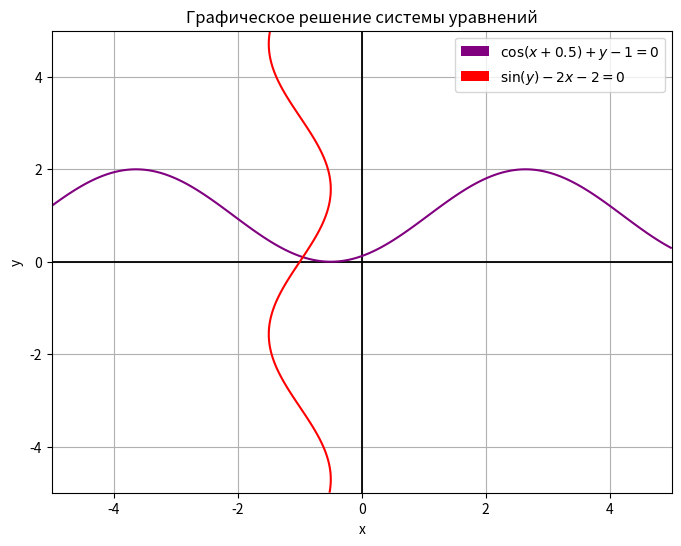

Source code (Python): (Note: this script raises an exception after producing the figure.)
import numpy as np
import matplotlib.pyplot as plt
import sympy as sp
import math

x_sym = sp.Symbol('x')
y_sym = sp.Symbol('y')

# Заданные функции
f1 = sp.cos(x_sym + 0.5) + y_sym - 1
f2 = sp.sin(y_sym) - 2*x_sym - 2

# Функции для метода простых итераций
func = sp.sin(y_sym)/2 - 1  # x = φ1(y)
phi = 1 - sp.cos(x_sym + 0.5)  # y = φ2(x)

# Производные для проверки условий сходимости
func_diff_x = sp.diff(func, x_sym)
func_diff_y = sp.diff(func, y_sym)
phi_diff_x = sp.diff(phi, x_sym)
phi_diff_y = sp.diff(phi, y_sym)

def initial_system_graph(a=-5, b=5):
    """График начальной системы уравнений"""
    x_vals = np.linspace(a, b, 400)
    y_vals = np.linspace(a, b, 400)

    f1_np = sp.lambdify((x_sym, y_sym), f1, 'numpy')
    f2_np = sp.lambdify((x_sym, y_sym), f2, 'numpy')

    x_grid, y_grid = np.meshgrid(x_vals, y_vals)
    res1 = f1_np(x_grid, y_grid)
    res2 = f2_np(x_grid, y_grid)

    plt.figure(figsize=(8, 6))
    plt.axhline(0, color='black', linewidth=1.3, linestyle='-')  
    plt.axvline(0, color='black', linewidth=1.3, linestyle='-')
    
    # Рисуем контуры и сохраняем объекты
    cs1 = plt.contour(x_grid, y_grid, res1, levels=[0], colors='purple')
    cs2 = plt.contour(x_grid, y_grid, res2, levels=[0], colors='red')
    
    # Создаем proxy artists для легенды
    proxy1 = plt.Rectangle((0,0), 1, 1, fc='purple')
    proxy2 = plt.Rectangle((0,0), 1, 1, fc='red')
    
    plt.xlabel('x')
    plt.ylabel('y')
    plt.legend([proxy1, proxy2], 
              [r'$\cos(x + 0.5) + y - 1 = 0$', 
               r'$\sin(y) - 2x - 2 = 0$'])
    plt.title("Графическое решение системы уравнений")
    plt.grid(True)
    plt.show()

def solution_graph(x_sol, y_sol, zoom_scale=0.001):
    """График решения с ультра-приближением"""
    # Преобразуем в float для гарантии
    x_sol = float(x_sol)
    y_sol = float(y_sol)
    
    # Создаем очень маленькую область вокруг решения
    x_vals = np.linspace(x_sol - zoom_scale, x_sol + zoom_scale, 1000)
    y_vals = np.linspace(y_sol - zoom_scale, y_sol + zoom_scale, 1000)

    # Используем numpy-версии функций
    f1_np = lambda x, y: np.cos(x + 0.5) + y - 1
    f2_np = lambda x, y: np.sin(y) - 2*x - 2

    x_grid, y_grid = np.meshgrid(x_vals, y_vals)
    res1 = f1_np(x_grid, y_grid)
    res2 = f2_np(x_grid, y_grid)

    plt.figure(figsize=(10, 8))
    
    # Рисуем контуры с высокой детализацией
    cs1 = plt.contour(x_grid, y_grid, res1, levels=[0], colors='purple', linewidths=2)
    cs2 = plt.contour(x_grid, y_grid, res2, levels=[0], colors='red', linewidths=2)
    
    # Точка решения (больше размер и контраст)
    plt.scatter([x_sol], [y_sol], color='lime', s=100, edgecolor='black', zorder=5)
    
    # Перекрестие для точной оценки
    plt.axhline(y_sol, color='black', linestyle=':', alpha=0.3)
    plt.axvline(x_sol, color='black', linestyle=':', alpha=0.3)
    
    # Настройка осей
    plt.gca().set_aspect('equal')
    plt.gca().xaxis.set_major_formatter(plt.FormatStrFormatter('%.8f'))
    plt.gca().yaxis.set_major_formatter(plt.FormatStrFormatter('%.8f'))
    plt.xticks(rotation=45)
    
    # Легенда с высокой точностью
    plt.legend([plt.Line2D([], [], color='purple', linewidth=2),
                plt.Line2D([], [], color='red', linewidth=2)],
               [f'cos(x+0.5)+y-1=0 (x={x_sol:.8f})',
                f'sin(y)-2x-2=0 (y={y_sol:.8f})'],
               loc='upper right')
    
    plt.title(f"Ультра-приближение к решению (масштаб: {zoom_scale:.1e})")
    plt.grid(True, which='both', linestyle=':', alpha=0.5)
    plt.tight_layout()
    plt.show()


def convergence_conditions(x_0, y_0):
    """Проверка условий сходимости"""
    if func_diff_x.subs({x_sym: x_0}) > 1 or func_diff_y.subs({y_sym: y_0}) > 1:
        return False
    elif phi_diff_x.subs({x_sym: x_0}) > 1 or phi_diff_y.subs({y_sym: y_0}) > 1:
        return False
    return True

def eps(e):
    """Определение количества знаков после запятой для точности"""
    e = float(e)
    if e == 0:
        return 1
    s = "{:.15f}".format(abs(e)).rstrip('0')
    if '.' in s:
        return len(s.split('.')[1])
    return 0

def simple_iter(x_0, y_0, e):
    """Метод простых итераций"""
    x, y = x_0, y_0
    i = 0
    dec_point = eps(e)
    x_new = func.subs({y_sym: y})
    y_new = phi.subs({x_sym: x})
    delta_x = sp.Abs(x - x_new)
    delta_y = sp.Abs(y - y_new)
    
    print(f"Итерация {i + 1}:")
    print(f"x{i} = {x:.{dec_point}f}")
    print(f"x{i+1} = {x_new:.{dec_point}f}")
    print(f"y{i} = {y:.{dec_point}f}")
    print(f"y{i+1} = {y_new:.{dec_point}f}")
    print(f"Δx = {delta_x:.{dec_point}f}")
    print(f"Δy = {delta_y:.{dec_point}f}\n")

    while delta_x > e or delta_y > e:
        i += 1
        x, y = x_new, y_new
        x_new = func.subs({y_sym: y})
        y_new = phi.subs({x_sym: x})
        delta_x = sp.Abs(x - x_new)
        delta_y = sp.Abs(y - y_new)
        
        print(f"Итерация {i + 1}:")
        print(f"x{i} = {x:.{dec_point}f}")
        print(f"x{i+1} = {x_new:.{dec_point}f}")
        print(f"y{i} = {y:.{dec_point}f}")
        print(f"y{i+1} = {y_new:.{dec_point}f}")
        print(f"Δx = {delta_x:.{dec_point}f}")
        print(f"Δy = {delta_y:.{dec_point}f}\n")

    print(f"Условия точности достигнуты:")
    print(f"Δx = {delta_x:.{dec_point}f} < {e:.{dec_point}f}")
    print(f"Δy = {delta_y:.{dec_point}f} < {e:.{dec_point}f}")
    return x_new, y_new



# Основная программа
initial_system_graph()

x_0 = float(input("Введите начальное приближение x: "))
y_0 = float(input("Введите начальное приближение y: "))
epsilon = float(input("Введите точность epsilon: "))
dec_point = eps(epsilon)

if convergence_conditions(x_0, y_0):
    print("\nУсловия сходимости выполнены:")
    print(f"φ1'(x) = {func_diff_x.subs({x_sym: x_0}):.{dec_point}f} < 1")
    print(f"φ1'(y) = {func_diff_y.subs({y_sym: y_0}):.{dec_point}f} < 1")
    print(f"φ2'(x) = {phi_diff_x.subs({x_sym: x_0}):.{dec_point}f} < 1")
    print(f"φ2'(y) = {phi_diff_y.subs({y_sym: y_0}):.{dec_point}f} < 1\n")
    
    x_res, y_res = simple_iter(x_0, y_0, epsilon)

    print(f"\nРезультат:")
    print(f"x = {x_res:.{dec_point}f}")
    print(f"y = {y_res:.{dec_point}f}")

    #solution_graph(x_res, y_res)
else:
    print('Условия сходимости не выполнены, метод может не сходиться')
